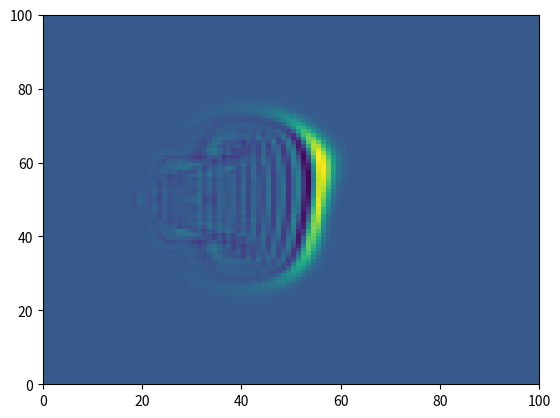

The matplotlib source for this figure: (Note: this script raises an exception after producing the figure.)
"""
Work in progress. 
A rotating planet with simple weather. Using this to learn simulation
techniques and nonlinear dynamics, etc. 
"""
import numpy as np
import matplotlib.pyplot as plt
from matplotlib.animation import FuncAnimation
from scipy import ndimage

def curl(array: np.array) -> np.array:
    """
    """
    pass

def div(array: np.array) -> np.array:
    """
    Divergence of array whose first axis contains the dimensions:
    a[0] = z
    a[1] = y
    a[2] = x
    etc.
    """
    d = array.shape[0]
    return np.add.reduce([np.gradient(array[i],axis=i) for i in range(d)])

class Tube():
    def __init__(self, length: int, conductivity: float=1,
            viscosity: float=2, density: float=1.2, pressure: float=200.1):
        """
        1D fluid.
        """
        self.c = conductivity
        self.m = viscosity
        

        self.T = np.repeat(273.15, length)      #initial temperature
        self.d = np.repeat(density, length)     #densities
        self.P = np.repeat(pressure, length)    #pressure
        self.u = np.zeros(length)

        self.mass = density*length
        self.length = length

    def heatchange(self, rate_a, rate_b):
        #add some heat in
        self.T[0] += rate_a    
        #radiate some heat out
        self.T[-1] -= self.T[-1]**4*rate_b #???
        #distribute temp
        self.T -= self.c*ndimage.laplace(self.T)/2

    def velocitychange(self, dt=0.1):
        """
        Work towards full Navier Stokes equation:
        P' = P - m' div(u)
        p Du/Dt = -del(P) + pg + m lap(u) + 1/3 m del(div(u))
        
        2nd and 3rd term combine as there's only one dimension and
        del(div(u)) = lap(u)
        """
        du_dt = -np.gradient(self.P)/self.d - 9.81
        du_dt += (4/3*self.m/self.d - self.u) * ndimage.laplace(self.u)
        self.u += du_dt*dt

    def add_edges(self, array):
        array = np.insert(array,0,max(-array[0],0))
        array = np.append(array,min(-array[-1],0))
        return array

    def densitychange(self,dt=0.1):
        #Using conservation of mass
        dp = dt*-np.gradient(self.add_edges(self.u))[1:-1]
        #Change pressure accordingly to ideal gas law
        self.P *= 1+dp/self.d
        self.d += dp
        #Conserve masss by spreading out fluctuations 
        self.d += (self.mass-np.sum(self.d))/self.length

    def step(self, dt: float=0.1):
        self.velocitychange(dt)
        self.densitychange(dt)
        return np.stack([self.d, self.P, self.u])

class Sheet():
    def __init__(self, dimensions: tuple, conductivity: float=1,
            viscosity: float=2, density: float=1.2, pressure: float=200.1,
            gravity: float=9.81):
        """
        First generalisation attempt. 
        """
        self.c = conductivity
        self.m = viscosity
        self.g = gravity
        
        self.dye = np.zeros(dimensions)
        self.dye_total = 0

        self.T = np.full(dimensions, 273.15)      #initial temperature
        self.d = np.full(dimensions, float(density))     #densities
        self.P = np.full(dimensions, float(pressure))    #pressure
        #The order of coordinates is reverse:
        #For example u[:,z,y,x][0] gives the z component
        self.u = np.zeros((len(dimensions), *dimensions))

        self.mass = density*np.prod(dimensions)
        self.dim = dimensions
        self.vol = np.prod(dimensions)

        self.fig, self.ax = plt.subplots()
        self.x = np.arange(self.dim[1])
        self.y = np.arange(self.dim[0])


    def heatchange(self, rate_a: float, rate_b: float):
        #add some heat in
        self.T[0,:] += rate_a
        #radiate some heat out
        self.T -= self.T[-1]**4*rate_b #???
        #distribute temp
        self.T += ndimage.laplace(self.T)/4

    def velocitychange(self, dt=0.1):
        """
        Work towards full Navier Stokes equation:
        P' = P - m' div(u)
        p Du/Dt = -del(P) + pg + m lap(u) + 1/3 m del(div(u))
        
        """
    ###FORGOT THE DENSITY TERMS HERE BEFORE AAAAAAAAAAAAAAAAAA
        """STICKING THIS HERE FOR NOW, THIS SHOULD BE MODULARISED TO
    MATCH DIFFERENT DYE BEHAVIOUS"""
        total = self.d+self.dye
    #Pressure gradient 
        du_dt = -np.array(np.gradient(self.P))/total
    #Gravity, only in the y direction
        du_dt[0] -= self.g
    #Diffusion term, this doesn't work great
        du_dt += self.m*np.stack([ndimage.laplace(self.u[i])
            for i in [0,1]])/total
    #Compressible term 
        du_dt += 1/3*self.m*np.array(np.gradient(div(self.u)))/total
    #Advection
        du_dt -= np.add.reduce(np.stack((self.u,)*2,axis=1)*np.array(
            np.gradient(self.u,axis=(1,2))))
        self.u += du_dt*dt

    def edge_velocity(self):
        """
        This takes care of the boundries, by reflecting the
        relevant quantities.
        """
    #reflext x values at x edges
        self.u[1,:,0] = -self.u[1,:,1]
        self.u[1,:,-1] = -self.u[1,:,-2]
    #mirror x values at y edges 
        self.u[1,0,:] = self.u[1,1,:]
        self.u[1,-1,:] = self.u[1,-2,:]
    #mirror y values at x edges
        self.u[0,:,0] = self.u[0,:,1]
        self.u[0,:,-1] = self.u[0,:,-2]
    #mirror y values at y edges 
        self.u[0,0,:] = -self.u[0,1,:]
        self.u[0,-1,:] = -self.u[0,-2,:]

    def edge_pressure(self):
        """
        Analogous to edge_velocity but for pressure
        """
        self.P[:,0] = self.P[:,1]
        self.P[:,-1] = self.P[:,-2]
        self.P[0,:] = self.P[1,:]
        self.P[-1,:] = self.P[-2,:]

    def densitychange(self,dt=0.1):
        """
        This tends to cause oscilations and explode sometimes.
        """
    #Using conservation of mass and diffusion
        dp_dt = -div(self.u*self.d)
        dp_dt += ndimage.laplace(self.d)
    #This term seems to make the density clump together, producing 
    #waves which can make the simulation blow up.
        #dp_dt -= np.add.reduce(self.u*np.array(np.gradient(self.d)))
    #Edge density shouldn't change.
        dp_dt[[0,-1]] = dp_dt[:,[0,-1]] = 0
        self.d += dp_dt*dt
    #Change pressure accordingly to ideal gas law
    #AAAAAAAAAAAAAAAA this fixed most of the poblems from before!!!
        self.P = self.d*8.214*273
    #Conserve mass by spreading out fluctuations 
        self.d[1:-1,1:-1] += (self.mass-np.sum(self.d))/self.vol

    def spread_dye(self, dt=0.1):
        """
        This is quite tricky
        """
        #advection operator
    #This moves quite well now
        du_dt = -np.add.reduce(self.u*np.array(np.gradient(self.dye)))
    #diffusion 
        du_dt += ndimage.laplace(self.dye)/100
        self.dye += du_dt*dt
    #Prevent negative density
        #self.dye = np.maximum(self.dye,0)
        self.dye *= self.dye_total/np.sum(self.dye)
    
    def add_dye(self,y: int, x:int, spread: int, amount: float=1):
        try:
            self.dye[y-spread:y+spread,x-spread:x+spread] += amount
            self.dye_total += (spread*2)**2*amount
        except:
            print("Something's wrong, check the values!")

    def step(self, dt: float=0.1):
        self.velocitychange(dt)
        self.edge_velocity()
        self.densitychange(dt)
        for _ in range(10):
            self.spread_dye(dt)
        self.edge_pressure()

    def show(self, which: str="dye", arrows: bool=False):
        if which == "dye":
            p = self.ax.pcolormesh(self.dye)
        elif which == "p":
            p = self.ax.pcolormesh(self.P)
        else:
            p = self.ax.pcolormesh(self.d)
        if arrows:
            q = self.ax.quiver(self.x+0.5,self.y+0.5,
                    self.u[1]*self.d,self.u[0]*self.d)

    def animation(self, step: int, dt: float=0.01):
        for _ in range(10):
            self.step(dt)
        plt.cla()
        self.ax.pcolormesh(self.dye)
        #self.ax.quiver(self.x+0.5,self.y+0.5,
        #    self.u[1]*self.d,self.u[0]*self.d)

if __name__ == "__main__":
    a = Sheet((100,100),gravity=0, density=120)
    a.add_dye(50,30,2,2)
    a.u[1,40:50,70:80]=-1
    a.u[1,40:60,20:40]=1
    ani = FuncAnimation(a.fig, a.animation, frames=800,
            interval=30, repeat=False)
    ani.save("dye7.mp4")
